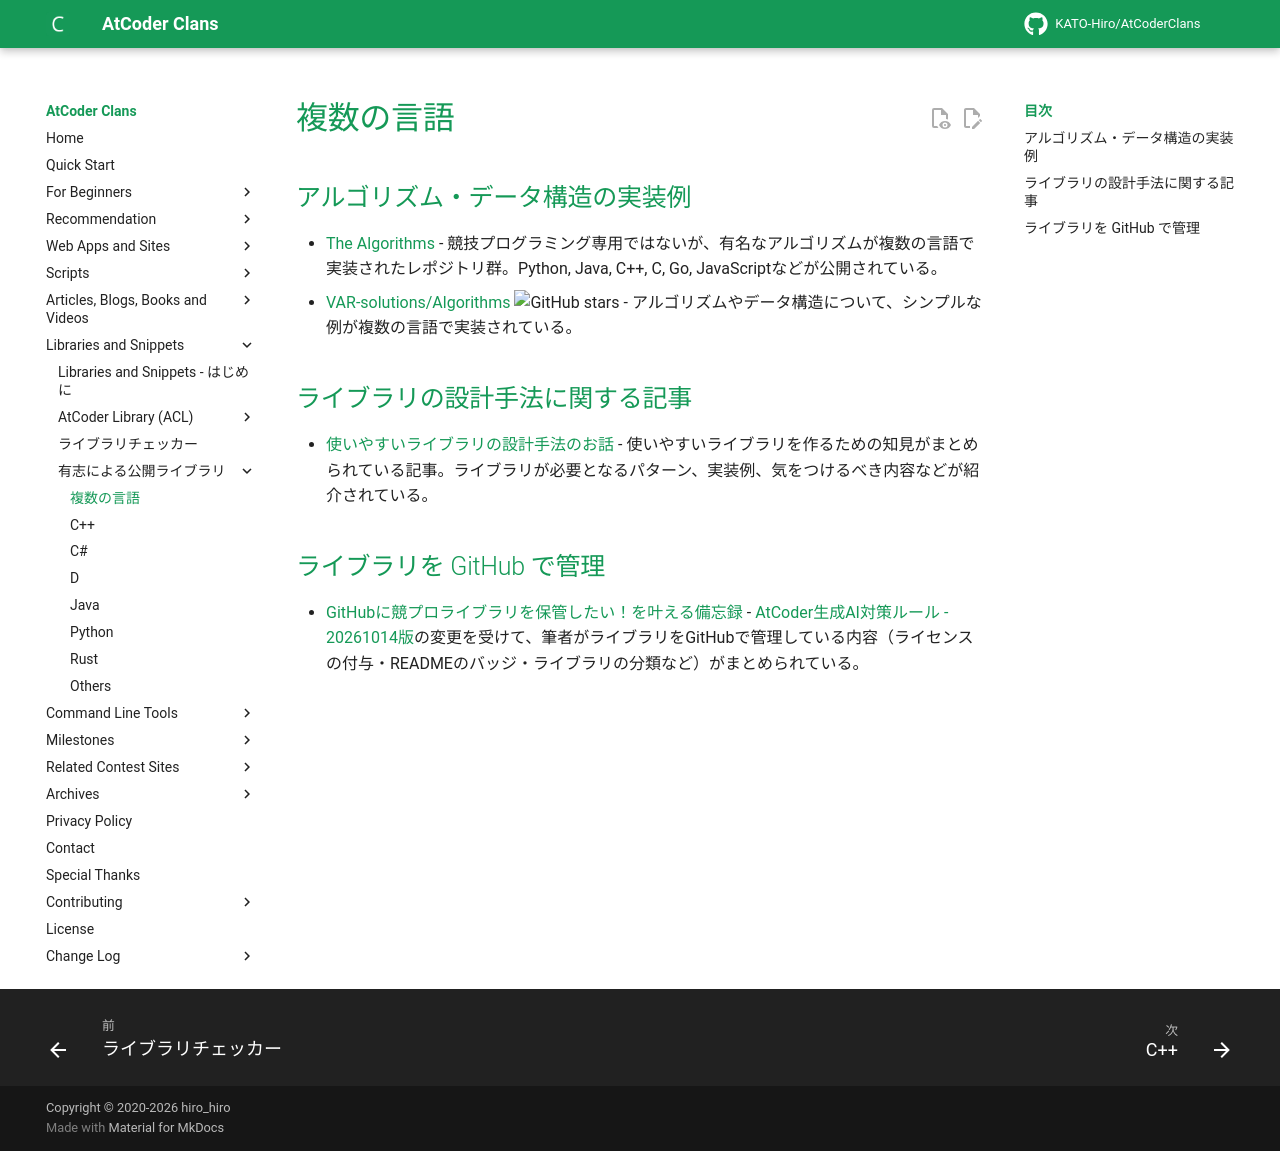

repository: KATO-Hiro/AtCoderClans · page: libraries/libraries/index.html · generator: mkdocs

---
title: 複数の言語
---

## アルゴリズム・データ構造の実装例

- [The Algorithms](https://github.com/TheAlgorithms) - 競技プログラミング専用ではないが、有名なアルゴリズムが複数の言語で実装されたレポジトリ群。Python, Java, C++, C, Go, JavaScriptなどが公開されている。
- [VAR-solutions/Algorithms](https://var-solutions.github.io/Algorithms/) ![GitHub stars](https://img.shields.io/github/stars/VAR-solutions/Algorithms?style=plastic) - アルゴリズムやデータ構造について、シンプルな例が複数の言語で実装されている。

## ライブラリの設計手法に関する記事

- [使いやすいライブラリの設計手法のお話](https://31536000.hatenablog.com/entry/2022/12/07/074125) - 使いやすいライブラリを作るための知見がまとめられている記事。ライブラリが必要となるパターン、実装例、気をつけるべき内容などが紹介されている。

## ライブラリを GitHub で管理

- [GitHubに競プロライブラリを保管したい！を叶える備忘録](https://qiita.com/Un_titled/items/a8620f54cf953ad67365) - [AtCoder生成AI対策ルール - 20261014版](https://info.atcoder.jp/entry/llm-rules-ja)の変更を受けて、筆者がライブラリをGitHubで管理している内容（ライセンスの付与・READMEのバッジ・ライブラリの分類など）がまとめられている。
